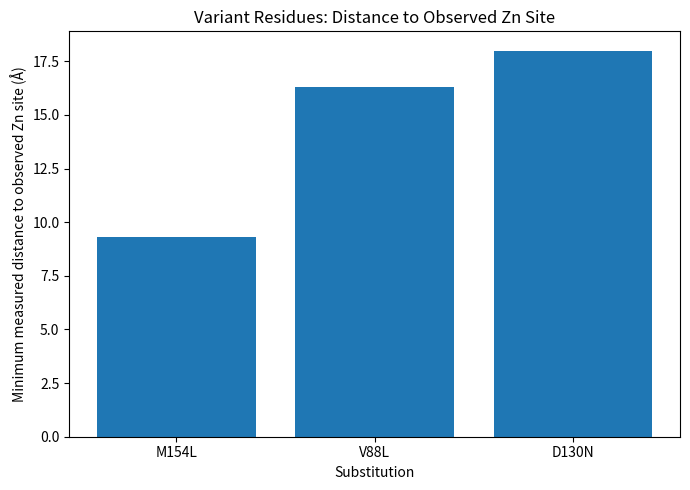

The matplotlib source for this figure: (Note: this script raises an exception after producing the figure.)
import matplotlib.pyplot as plt

variants = ["M154L", "V88L", "D130N"]
distances = [9.33, 16.29, 18.00]

plt.figure(figsize=(7, 5))
plt.bar(variants, distances)
plt.ylabel("Minimum measured distance to observed Zn site (Å)")
plt.xlabel("Substitution")
plt.title("Variant Residues: Distance to Observed Zn Site")
plt.tight_layout()
plt.savefig("results/structure_analysis/variant_zinc_distances.png", dpi=300)
plt.show()
